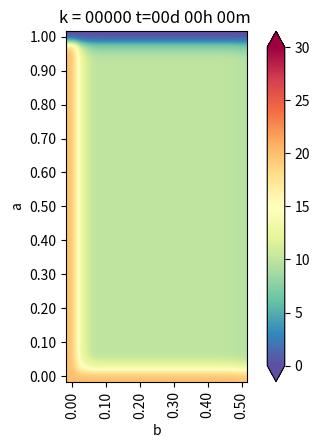

Source code (Python): (Note: this script raises an exception after producing the figure.)
from matplotlib.pylab import *
import matplotlib.pyplot as plt
from matplotlib import cm
import numpy as np
import math
import sys







"""
----------------- CASO GENERAL ----------------------

TIEMPO DE SIMULACION:   ~1 DIA 

SIMULACION CADA:        30 MINUTOS


#----- CONDICIONES INICIAL  -------

u_k[:,:] = T                        # Temperatura Inicial

#----- CONDICIONES DE BORDE -------

T: Temperatura
G: Gradiente

u_k[0 ,:]  = T                      # Borde Izquierdo
u_k[-1,:]  = T                      # Borde Derecho 

u_k[:, 0]  = T                      # Borde Inferior
u_k[:,-1]  = T                      # Borde Superior


u_k[-1,:]   =  u_k[-2,:] + G*dx     # Gradiente Derecho
u_k[0,:]    =  u_k[1,:]  - G*dx     # Gradiente Izquierdo

u_k[:,-1] =  u_k[:,-2] + G*dy       # Gradiente Superior
u_k[:,0]  =  u_k[:,1]  - G*dy       # Gradiente Inferior

"""





#----- ELEMENTOS INICIALES PARA DEFINIR EL PROBLEMA

a      = 1 
b      = 0.5

Nx     = 15
Ny     = 30
dx     = b/Nx
dy     = a/Ny
h      = dx
coords = lambda i,j:(dx*i,dy*j)
x,y    = coords(2,2)
u_k    = zeros((Nx+1,Ny+1),dtype=double)
u_km1  = zeros((Nx+1,Ny+1),dtype=double)






#----- CONDICION INICIAL
u_k[:,:] = 10 



#----- ALGUNOS PARAMETROS
dt        = 0.01 
K         = 79.5
c         = 450
p         = 7800
alfa      = K*dt/(c*p*dx**2)
minuto    = 60
hora      = 3600
dia       = 86400
dt        = 1      * minuto
d_next    = 0.5    * hora
next_t    = 0
framenum  = 0 
T         = 1      * dia
Days      = 1.005  * T           # ---> DIAS A SIMULAR




#------------------- Vectores de Temperatura en puntos de interes.

U_A2_B2   =  zeros(int32(Days/dt))
U_A2_3B4  =  zeros(int32(Days/dt))
U_3A4_3B4 =  zeros(int32(Days/dt))





#--------------------------------------------- FUNCION 1 
def truncate(n,decimals=0):
    multiplier = 10 ** decimals
    return int(n*multiplier) /multiplier



#--------------------------------------------- FUNCION 2

def imshowbien(u):
    cmapchoice = cm.Spectral_r
    imshow(u.T[Ny::-1,:],cmap=cmapchoice,interpolation="Gaussian")
    cbar           = colorbar(extend="both",cmap=cmapchoice)
    ticks          = arange(0,35,5)
    ticks_Text     = ["{}º".format(deg) for deg in ticks]
    cbar.set_ticks(ticks)
    cbar.set_ticklabels(ticks_Text)
    clim(0,30)
    xlabel("b")
    ylabel("a")
    xTicks_N       = arange(0,Nx+1,3)
    yTicks_N       = arange(0,Ny+1,3)    
    xTicks         = [coords(i,0)[0] for i in xTicks_N]
    yTicks         = [coords(0,i)[1] for i in yTicks_N]
    xTicks_Text    = ["{0:.2f}".format(tick) for tick in xTicks]
    yTicks_Text    = ["{0:.2f}".format(tick) for tick in yTicks]    
    yTicks_Text = yTicks_Text[::-1]
    xticks(xTicks_N,xTicks_Text,rotation="vertical")
    yticks(yTicks_N,yTicks_Text)
    margins(0.2)
    subplots_adjust(bottom=0.15)
    subplots_adjust(right=0.75)
    
    
    
    



#--------------------------------------------- ALGORITMO

#----- Loop Tiempo -----

for k in range(int32(Days/dt)):
    t       = dt*(k+1)
    dias    = truncate(t/dia,0)
    horas   = truncate((t-dias*dia)/hora,0)
    minutos = truncate((t-dias*dia-horas*hora)/minuto ,0)
    titulo  = "k = {0:05.0f}".format(k) + " t={0:02.0f}d {1:02.0f}h {2:02.0f}m ".format(dias,horas,minutos)
    print (titulo)
    
    
    
    #-------   CONDICIONES DE BORDE
    u_k[0,:]   =  20                   #borde izq
    u_k[:,0]   =  20                   #borde inferior
    u_k[-1,:]  =  u_k[-2,:] + -10*dx   #gradiente derecho
    u_k[:,-1]  =  0                    #borde superior  
    
    

    #----- Loop Espacio -----
    for i in range(1,Nx):
        for j in range(1,Ny):
            #LAPLACE
            nabla_u_k  = (u_k[i-1,j] + u_k[i+1,j] + u_k[i,j-1] + u_k[i,j+1] - 4*u_k[i,j]) / h**2
            #FORWARD EULER
            u_km1[i,j] = u_k[i,j] + (alfa * nabla_u_k)
    u_k = u_km1
    
    
    #-------   CONDICIONES DE BORDE
    u_k[0,:]   =  20                   #borde izq
    u_k[:,0]   =  20                   #borde inferior
    u_k[-1,:]  =  u_k[-2,:] + -10*dx   #gradiente derecho
    u_k[:,-1]  =  0                    #borde superior  
         
    

    
    #------  VECTORES DE TEMPERATURA EN PUNTOS DE INTERES       #  a      b

    U_A2_B2[k]   =  u_k[ int(Nx/2)   , int(Ny/2)      ]         #  a/2    b/2
    U_A2_3B4[k]  =  u_k[ int(Nx/2)   , int(3*Ny/4)    ]         #  a/2   3b/4
    U_3A4_3B4[k] =  u_k[ int(3*Nx/4) , int(3*Ny/4)    ]         # 3a/4   3b/4


 

    #GRAFICAR SIGUIENTE
    if t > next_t:
        figure(1)
        imshowbien(u_k)
        titulo  = "k = {0:05.0f}".format(k) + " t={0:02.0f}d {1:02.0f}h {2:02.0f}m ".format(dias,horas,minutos-1)
        title(titulo)
        savefig("Ejemplo_caso_4/frame_{0:04.0f}.png".format(framenum))
        framenum  +=1
        next_t    += d_next
        close(1)




plt.figure(2)
plt.plot(array(range(int32(Days/dt)))/60, U_A2_B2    ,color="salmon"       , linewidth=2, label="Punto (a/2, b/2) ")
plt.plot(array(range(int32(Days/dt)))/60, U_A2_3B4   ,color="yellowgreen"  , linewidth=2, label="Punto (a/2, 3b/4)")
plt.plot(array(range(int32(Days/dt)))/60, U_3A4_3B4  ,color="turquoise"    , linewidth=2, label="Punto (3a/4, 3b/4)")



plt.title ("Evolución de la Temperatura - CASO 4 ")
plt.ylabel(" Temperatura [ºC] ")
plt.xlabel(" Tiempo [hrs] ")
plt.legend(loc=1)
plt.grid()
plt.show()




